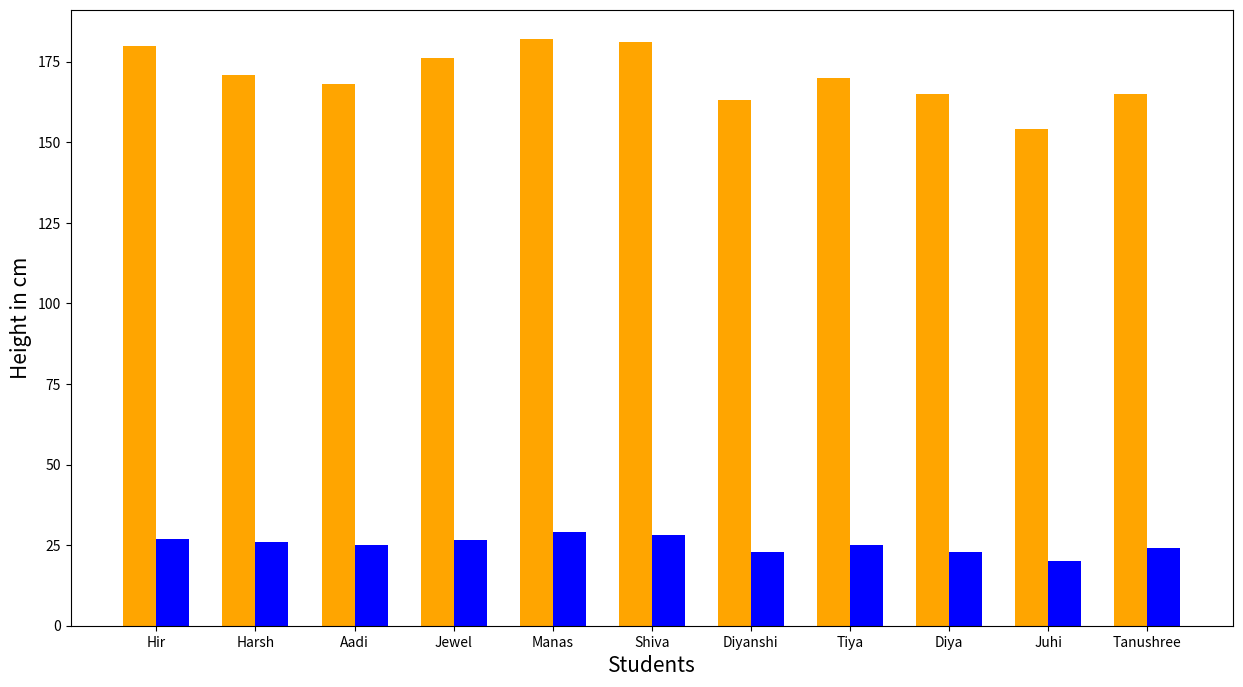
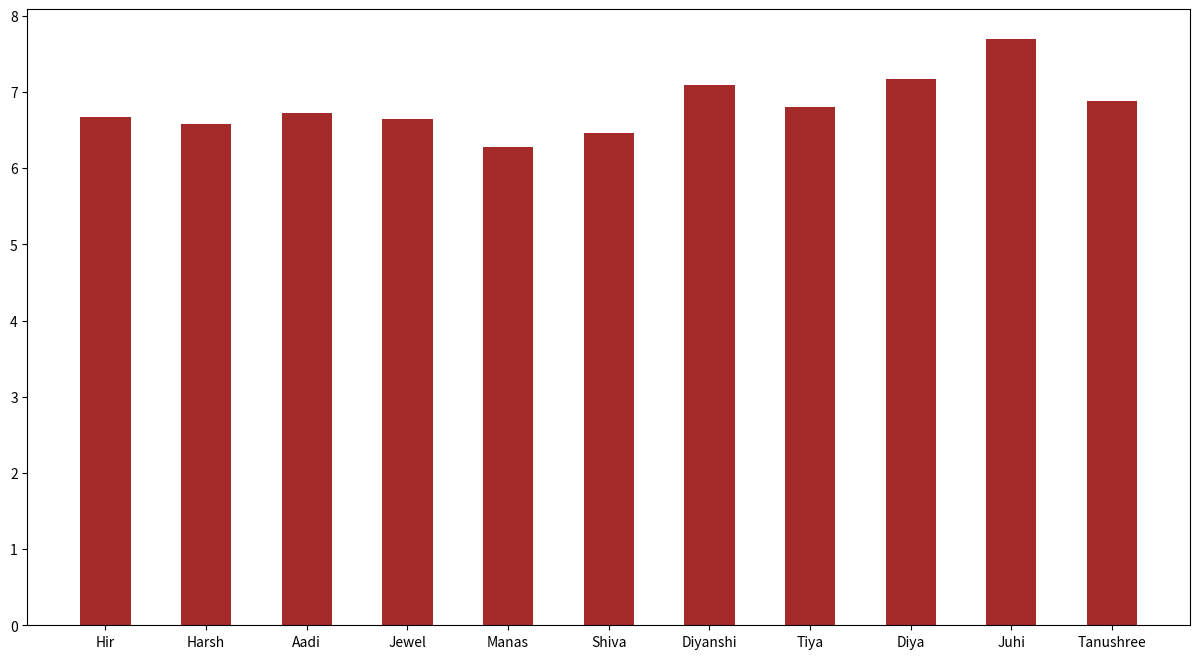
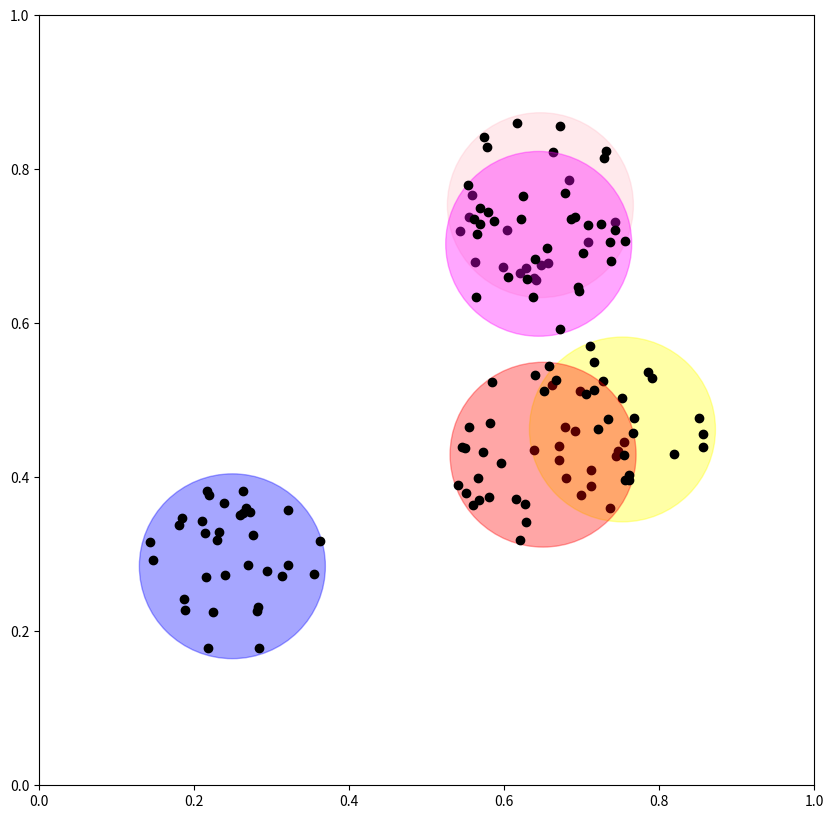
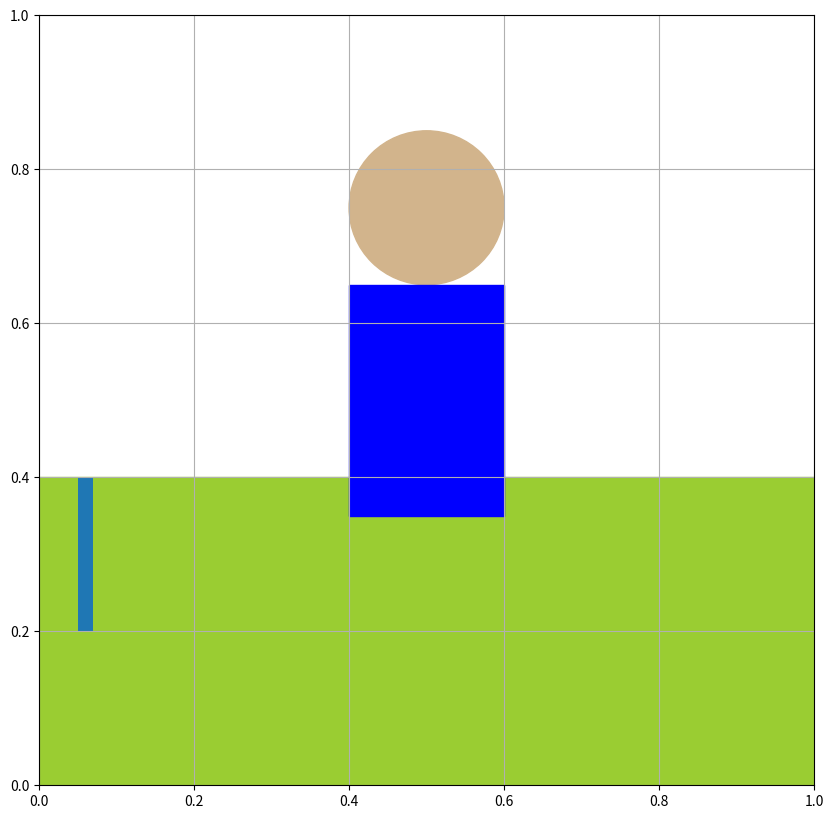

The matplotlib source for these figures, in order: (Note: this script raises an exception after producing the figures.)
import numpy as np

istr="supercalifraqilisticexpialidocious"
jstr="Pneumonoultramicroscopicsilicovolcanoconiosis"
def random_split_string(str):
  s=[]
  n=np.random.randint(1,len(str))
  s.append(str[:n])
  s.append(str[n:])
  return s

for i in range(1,11):
  print(random_split_string(istr))

print("")

for i in range(1,11):
  print(random_split_string(jstr))

import matplotlib.pyplot as plt
import matplotlib.patches as patches
import numpy as np

students=["Hir","Harsh","Aadi","Jewel","Manas","Shiva","Diyanshi","Tiya","Diya","Juhi","Tanushree"]
heights=[180,171,168,176,182,181,163,170,165,154,165]
forearm=[27,26,25,26.5,29,28,23,25,23,20,24]

np_heights=np.array(heights)
np_forearm=np.array(forearm)
ratio=np_heights/np_forearm

bar1=[0,1.5,3,4.5,6,7.5,9,10.5,12,13.5,15]
bar2=[i+0.5 for i in bar1]

barWidth=0.5

fig1=plt.subplots(figsize=(15,8))
plt.bar(bar1,heights,color='orange',width=0.5)
plt.bar(bar2,forearm,color='blue',width=0.5)

plt.xlabel('Students', fontsize = 15) 
plt.ylabel('Height in cm', fontsize = 15) 
plt.xticks([i+0.25 for i in bar1], students )

fig2=plt.figure(figsize=(15,8))
plt.bar(students, ratio, color="brown", width=barWidth)

import numpy as np
import matplotlib.pyplot as plt 
import matplotlib.patches as patches
import math

def data_clusters(n,M):
  """This function will generate n random clusters(circle) 
  with M random points each.
  """

  fig=plt.figure(figsize=(10,10)) # setting up the canvas
  ax=fig.add_subplot()
  plt.xlim(0,1)
  plt.ylim(0,1)
  
  # making the plot colourful
  col=["pink","blue", "yellow", "magenta","red"]

  for i in range(n): # this for loop will generate n clusters
    o_ptx=np.random.uniform(low=0.12,high=0.88,size=1) #
    o_pty=np.random.uniform(low=0.12,high=0.88,size=1)
    circles=patches.Circle((o_ptx,o_pty),radius=0.12,color=col[i],alpha=0.35)
    ax.add_patch(circles)
    for i in range(M*30): # this for loop will generate M points for each cluster
      ptsx=np.random.uniform(low=0,high=1,size=1)
      ptsy=np.random.uniform(low=0,high=1,size=1)
      if (math.sqrt(((ptsx-o_ptx)**2)+((ptsy-o_pty)**2)))<0.12:
        plt.scatter(ptsx,ptsy,c="black")

data_clusters(5,20)

import math
import numpy as np
import matplotlib.pyplot as plt
import matplotlib.patches as patches
import turtle

fig, ax=plt.subplots(figsize=(10,10))
plt.xlim(0,1)
plt.ylim(0,1)
ax.grid()
#face=patches.Circle((0.5,0.75),
ground=patches.Rectangle([0,0],1,0.4,color="yellowgreen")
ax.add_patch(ground)
stump1=patches.Rectangle([0.05,0.2],0.02,0.2)
ax.add_patch(stump1)
face=patches.Circle((0.5,0.75),0.1,color='tan')
ax.add_patch(face)
body=patches.Rectangle((0.4,0.35),width=0.2,height=0.3,color="b")
ax.add_patch (body)
bat_handle=patches.Rectangle((0.255,0.65),0.015,0.12,12,color="black")
ax.add_patch(bat_handle)
bat=patches.Rectangle((0.2,0.76),0.08,0.5,12,color="bisque")
ax.add_patch(bat)
helmet=patches.Arc((0.5,0.8),0.2,0.1)
ax.add_patch(helmet)

def joiner(x1,y1,x2,y2,lw):
  return ax.plot ([x1,x2],[y1,y2],color="black", linewidth=lw)

joiner(0.6,0.6,0.7,0.6,1.5) # right arm
joiner(0.7,0.6,0.775,0.8,1.5) # right forearm
joiner(0.4,0.6,0.3,0.6,1.5) # left arm
joiner(0.3,0.6,0.26,0.7,1.5) # left forearm
joiner(0.42,0.35,0.42,0.18,4.5) # left leg
joiner(0.58,0.35,0.58,0.18,4.5) # right leg

